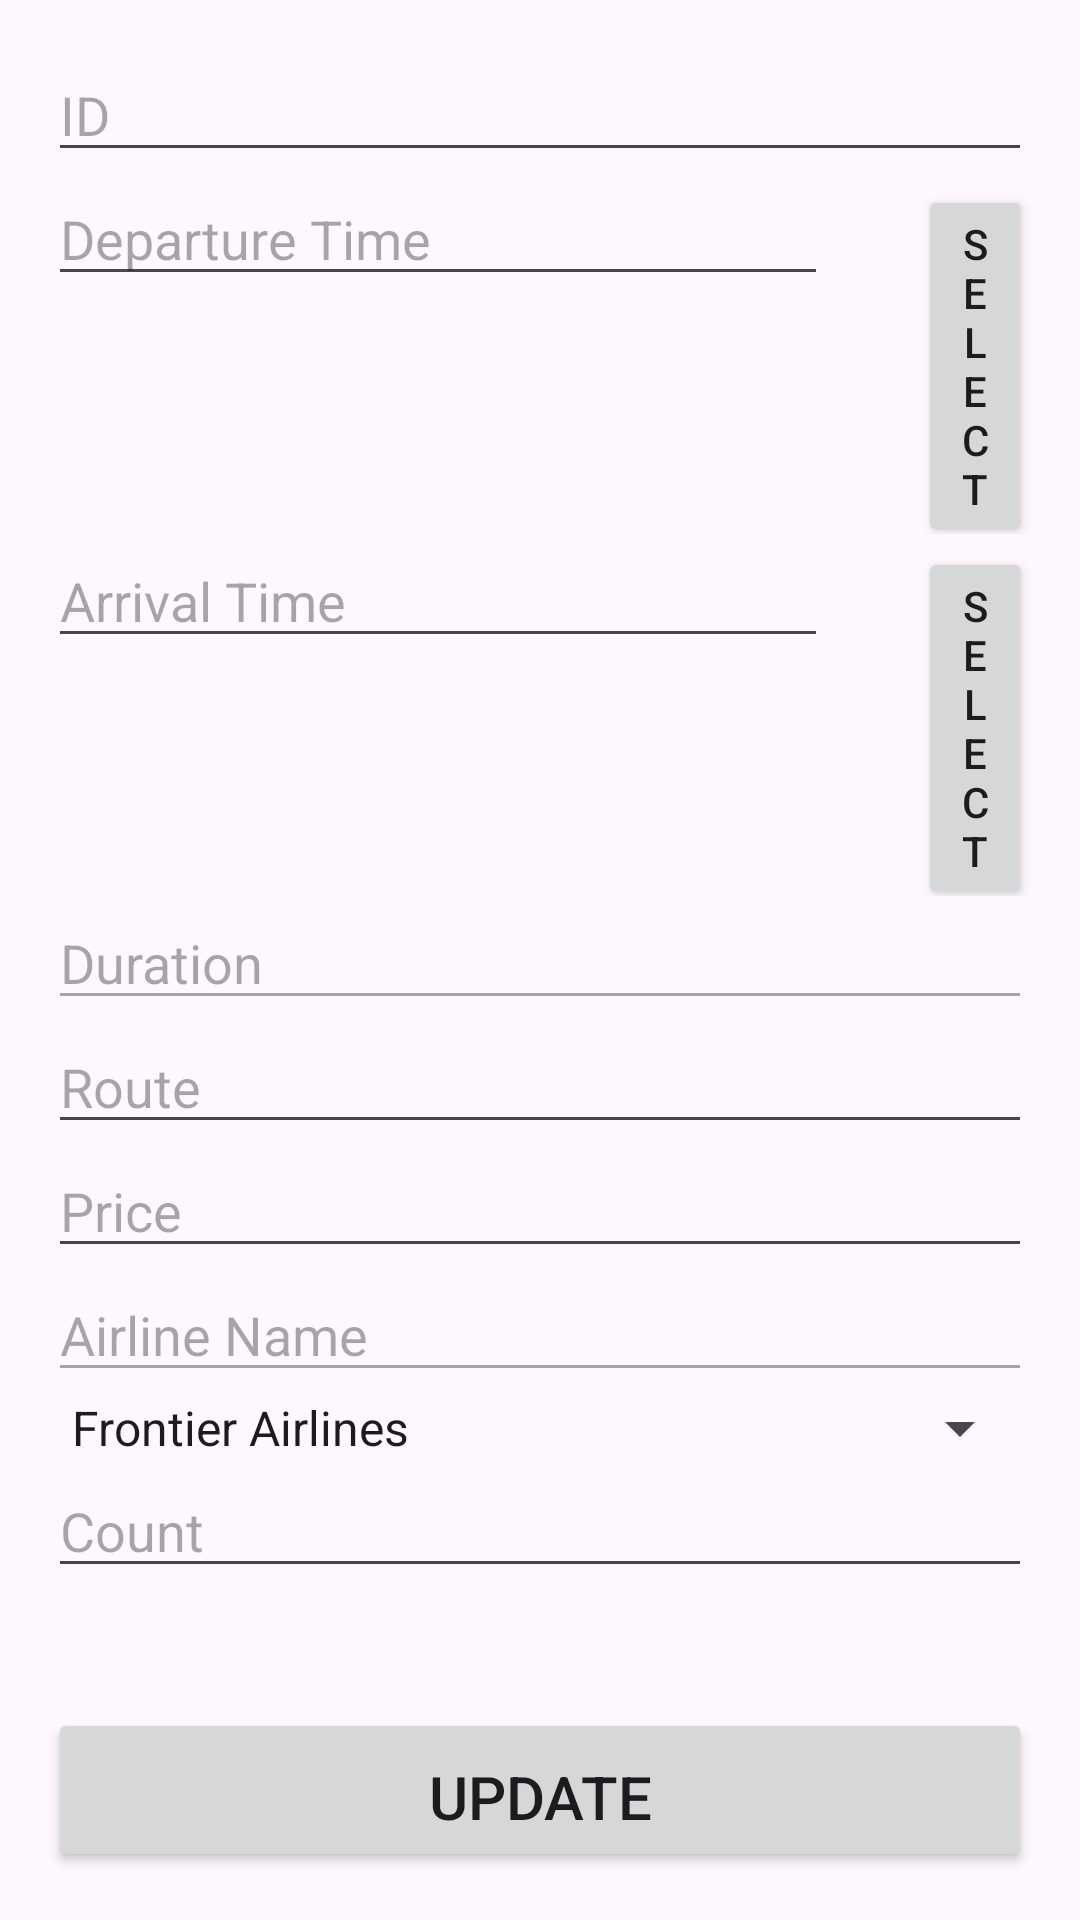

Android layout source for this screen:
<!-- AndroidManifest.xml: application theme Theme.SkyVoyage -->
<!-- res/layout/activity_flight_update.xml -->
<?xml version="1.0" encoding="utf-8"?>
<LinearLayout xmlns:android="http://schemas.android.com/apk/res/android"
    android:layout_width="match_parent"
    android:layout_height="match_parent"
    android:orientation="vertical"
    android:padding="16dp">

    <EditText
        android:id="@+id/et_id"
        android:layout_width="match_parent"
        android:layout_height="wrap_content"
        android:hint="ID" />

    <LinearLayout
        android:layout_width="wrap_content"
        android:layout_height="wrap_content"
        android:orientation="horizontal">
        <EditText
            android:id="@+id/et_departure_time"
            android:layout_width="260dp"
            android:layout_height="wrap_content"
            android:hint="Departure Time"
            android:focusable="false" />
        <Button
            android:id="@+id/btn_select_departure_time"
            android:layout_width="wrap_content"
            android:layout_height="wrap_content"
            android:layout_marginLeft="30dp"
            android:text="Select" />
    </LinearLayout>


    <LinearLayout
        android:layout_width="wrap_content"
        android:layout_height="wrap_content"
        android:orientation="horizontal">
        <EditText
            android:id="@+id/et_arrival_time"
            android:layout_width="260dp"
            android:layout_height="wrap_content"
            android:hint="Arrival Time"
            android:focusable="false" />

        <Button
            android:id="@+id/btn_select_arrival_time"
            android:layout_width="wrap_content"
            android:layout_height="wrap_content"
            android:layout_marginLeft="30dp"
            android:text="Select" />
    </LinearLayout>

    <EditText
        android:id="@+id/et_duration"
        android:layout_width="match_parent"
        android:layout_height="wrap_content"
        android:hint="Duration"
        android:enabled="false" />

    <EditText
        android:id="@+id/et_route"
        android:layout_width="match_parent"
        android:layout_height="wrap_content"
        android:hint="Route" />

    <EditText
        android:id="@+id/et_price"
        android:layout_width="match_parent"
        android:layout_height="wrap_content"
        android:hint="Price" />

    <EditText
        android:id="@+id/et_airline_name"
        android:layout_width="match_parent"
        android:layout_height="wrap_content"
        android:hint="Airline Name"
        android:enabled="false" />

    <Spinner
        android:id="@+id/sp_airline_logo"
        android:layout_width="match_parent"
        android:layout_height="wrap_content"
        android:entries="@array/airline_logos" />

    <EditText
        android:id="@+id/et_count"
        android:layout_width="match_parent"
        android:layout_height="wrap_content"
        android:hint="Count" />


    <Button
        android:layout_marginTop="40dp"
        android:layout_width="match_parent"
        android:layout_height="wrap_content"
        android:text="Update"
        android:padding="16dp"
        android:onClick="updateData"
        android:textSize="20dp"/>
</LinearLayout>
<!-- resources referenced by this layout -->
<resources>
  <string-array name="airline_logos">
          <item>Frontier Airlines</item>
          <item>American Airlines</item>
          <item>United Airlines</item>
          <item>Delta Airlines</item>
          
      </string-array>
  <style name="Theme.SkyVoyage" parent="Base.Theme.SkyVoyage" />
  <style name="Base.Theme.SkyVoyage" parent="Theme.Material3.DayNight.NoActionBar">
          
          
          <item name="colorPrimary">@color/expedia_blue</item>
          <item name="colorPrimaryVariant">@color/expedia_blue_dark</item>
          <item name="colorOnPrimary">@color/white</item>
          <item name="colorSecondary">@color/expedia_yellow</item>
          <item name="colorSecondaryVariant">@color/expedia_yellow_dark</item>
          <item name="colorOnSecondary">@color/black</item>
          <item name="colorSurface">@color/white</item>
          <item name="colorError">@color/red</item>
          <item name="colorOnBackground">@color/black</item>
          <item name="colorOnSurface">@color/black</item>
          <item name="colorOnError">@color/white</item>
  
          
          <item name="android:windowBackground">@color/white</item>
  
          
          <item name="android:textColorPrimary">@color/black</item>
          <item name="android:textColorSecondary">@color/gray</item>
  
          
          <item name="android:buttonStyle">@style/ButtonStyle.SkyVoyage</item>
      </style>
  <color name="expedia_blue">#00355F</color>
  <color name="expedia_blue_dark">#002B4D</color>
  <color name="white">#FFFFFF</color>
  <color name="expedia_yellow">#FFD700</color>
  <color name="expedia_yellow_dark">#FFC700</color>
  <color name="black">#000000</color>
  <color name="red">#FF0000</color>
  <color name="gray">#808080</color>
  <style name="ButtonStyle.SkyVoyage" parent="Widget.Material3.Button">
          <item name="android:backgroundTint">@color/expedia_blue</item>
          <item name="android:textColor">@color/white</item>
      </style>
</resources>
